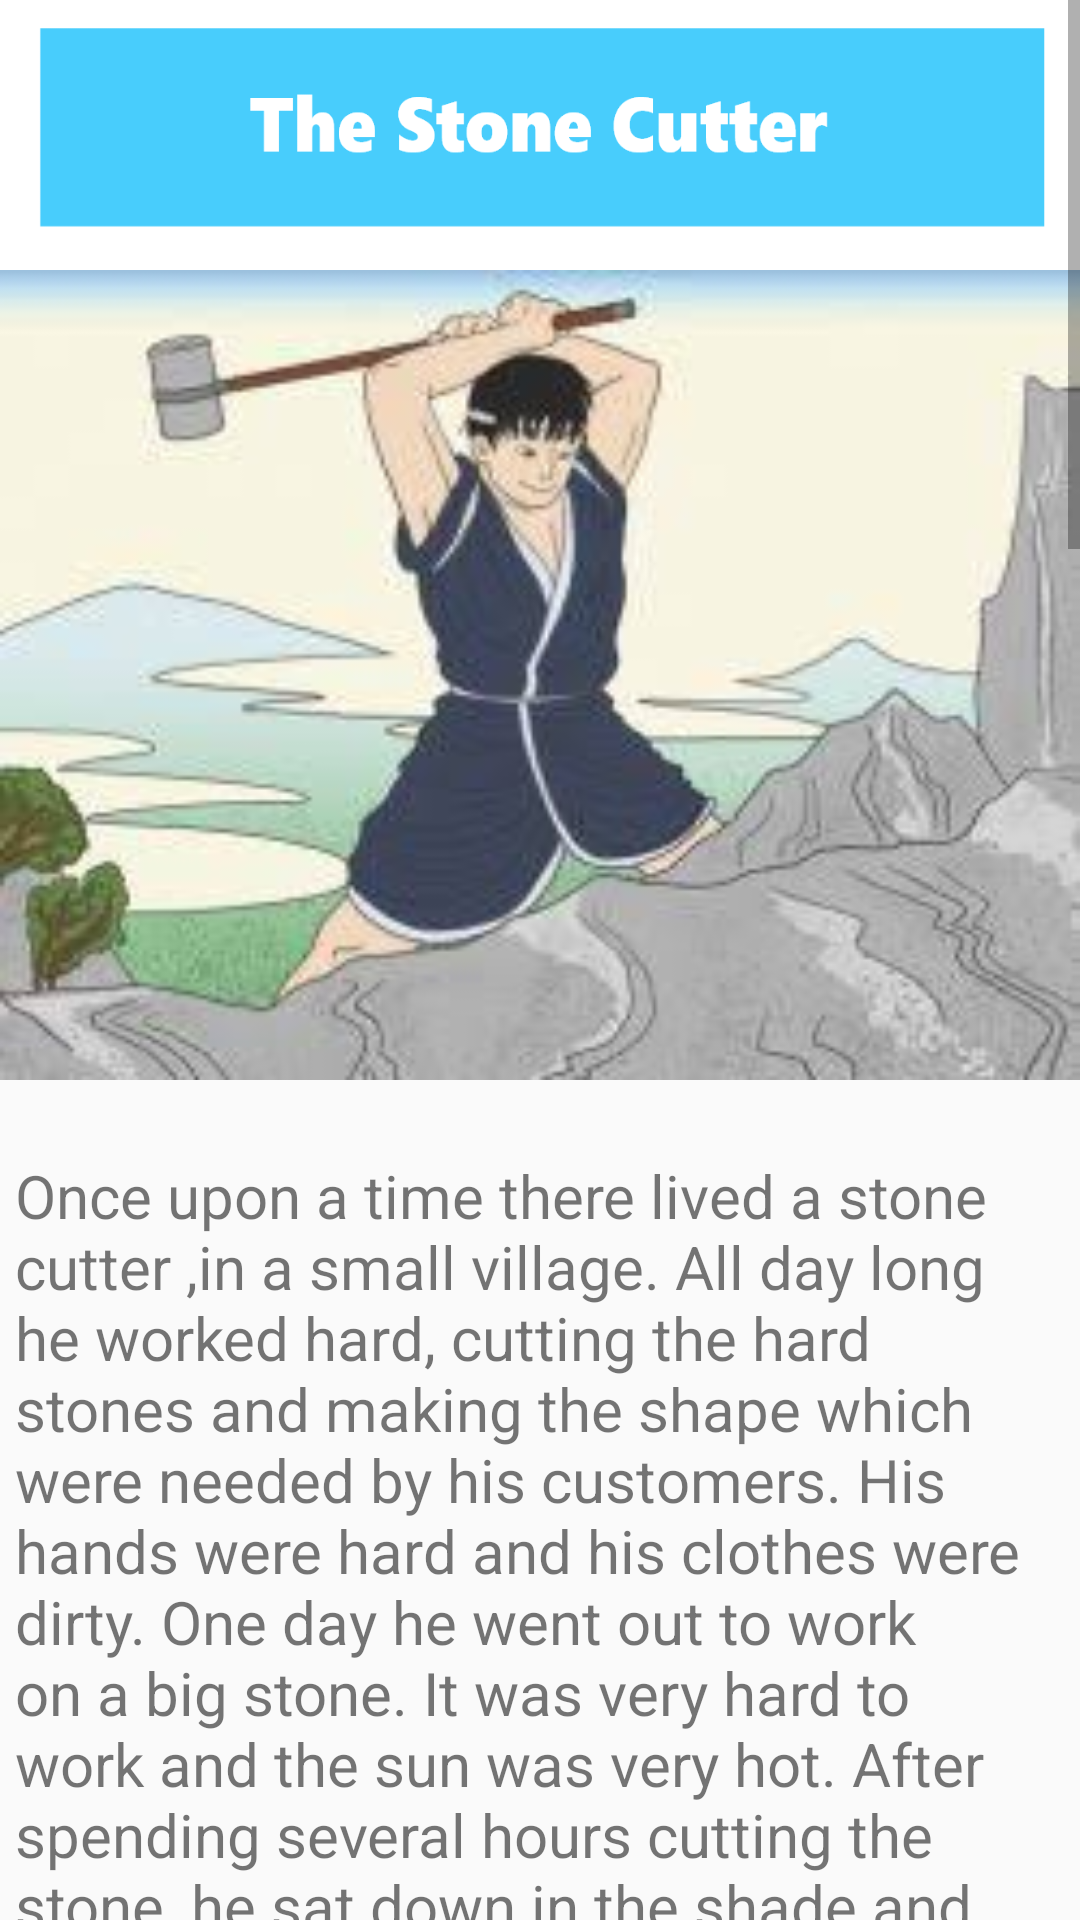

Here is an Android app screen rendered from its layout file. Give the layout XML and the strings, colors and styles it references.
<!-- AndroidManifest.xml: application theme AppTheme -->
<!-- res/layout/activity_story_six.xml -->
<?xml version="1.0" encoding="utf-8"?>
<RelativeLayout xmlns:android="http://schemas.android.com/apk/res/android"
    xmlns:app="http://schemas.android.com/apk/res-auto"
    xmlns:tools="http://schemas.android.com/tools"
    android:layout_width="match_parent"
    android:layout_height="match_parent"
    tools:context=".story_six">

    <ScrollView
        android:layout_width="match_parent"
        android:layout_height="match_parent">

        <LinearLayout
            android:layout_width="match_parent"
            android:layout_height="wrap_content"
            android:orientation="vertical">

            <ImageView
                android:layout_width="match_parent"
                android:layout_height="90dp"
                android:scaleType="fitXY"
                android:src="@drawable/six_name" />

            <ImageView

                android:layout_width="match_parent"
                android:layout_height="270dp"
                android:layout_marginTop="0dp"
                android:scaleType="fitXY"
                android:src="@drawable/six_image" />

            <TextView
                android:layout_width="match_parent"
                android:layout_height="wrap_content"
                android:layout_marginStart="05dp"
                android:layout_marginTop="25dp"
                android:text="@string/six_description_1"
                android:textSize="20sp"/>

            <TextView
                android:layout_width="match_parent"
                android:layout_height="wrap_content"
                android:layout_marginStart="05dp"
                android:layout_marginTop="25dp"
                android:text="@string/six_description_2"
                android:textSize="20sp"/>


        </LinearLayout>
    </ScrollView>

</RelativeLayout>
<!-- resources referenced by this layout -->
<resources>
  <!-- drawable six_image: jpg bitmap (drawable, 9185 bytes) -->
  <!-- drawable six_name: png bitmap (drawable, 9855 bytes) -->
  <string name="six_description_1">Once upon a time there lived a stone cutter ,in a small village. All day long he worked hard, cutting the hard stones and
          making the shape which were needed by his customers. His hands were hard and his clothes were dirty. One day he went out to work on a big stone. It was
          very hard to work and the sun was very hot. After spending several hours cutting the stone, he sat down in the shade and soon fell asleep.
          After sometime, he heard sound of somebody coming. Walking up he saw a long procession of people. There were many soldiers and attendants and in the middle, in a palanquin, carried by strong people at the king .
          How wonderful it must be to be the great king thought the stone cutter . How happy I would be if i were the king instead of a poor stone cutter.
          As he said these words, a strange thing happened. The stone cutter found himself dressed in silk clothes and shining jewels. His hands were soft and
          he was sitting in a comfortable palanquin. He looked through the curtains and thought, How easy it is to be a king, these people are here to serve me.
          The procession moved on and the sun grew hot. The stone cutter ,now the king ,became too warm for comfort. He asked the procession to stop so that he
          could rest for some time . At once the chief of the soldiers bent before the king and said Your Majesty, only this morning you swore to have me hanged
          to death if we did not reach the palace before the sun set. The stone cutter felt sorry for him and ordered the procession to go on its way again.
          As the afternoon wore on, the sun grew hotter, and the king became more and more uncomfortable. I am powerful, it is true, but how more powerful the
          sun is, he thought I would rather be the sun than a king .
      </string>
  <string name="six_description_2">At once, he became the sun ,shining down on the earth. His new power was hard to control. He shone too strongly, he
          burned up the fields with his rays and turned the ocean into vapour and formed a great cloud which covered the land. But no matter how hard he shone, he
          could not see through the clouds. It is obvious that the clouds are even stronger and more powerful than sun said the stone cutter, now the sun, I would
          rather be a cloud. Suddenly he found himself turned into a huge dark cloud. He started using his new power. He poured rain down on the fields and caused
          floods. All the trees and houses were swept away but a boulder, which once he had been cutting when he was a stone cutter was unmoved and unchanged.
          However much he poured down on the stone it did not move. Why that rock is more powerful than I am said the stone cutter now a cloud. Only a stone cutter
          could change the rock by his skill. How I wish I were a stonecutter. No sooner he said the words that he found himself sitting on a stone with hard and
          rough hands. He picked up his tools and set to work on a boulder, happily.
      </string>
  <style name="AppTheme" parent="Theme.AppCompat.Light.DarkActionBar">
          
          <item name="colorPrimary">@color/colorPrimary</item>
          <item name="colorPrimaryDark">@color/colorPrimaryDark</item>
          <item name="colorAccent">@color/colorAccent</item>
      </style>
  <color name="colorPrimary">#158440</color>
  <color name="colorPrimaryDark">#414549</color>
  <color name="colorAccent">#D81B60</color>
</resources>
